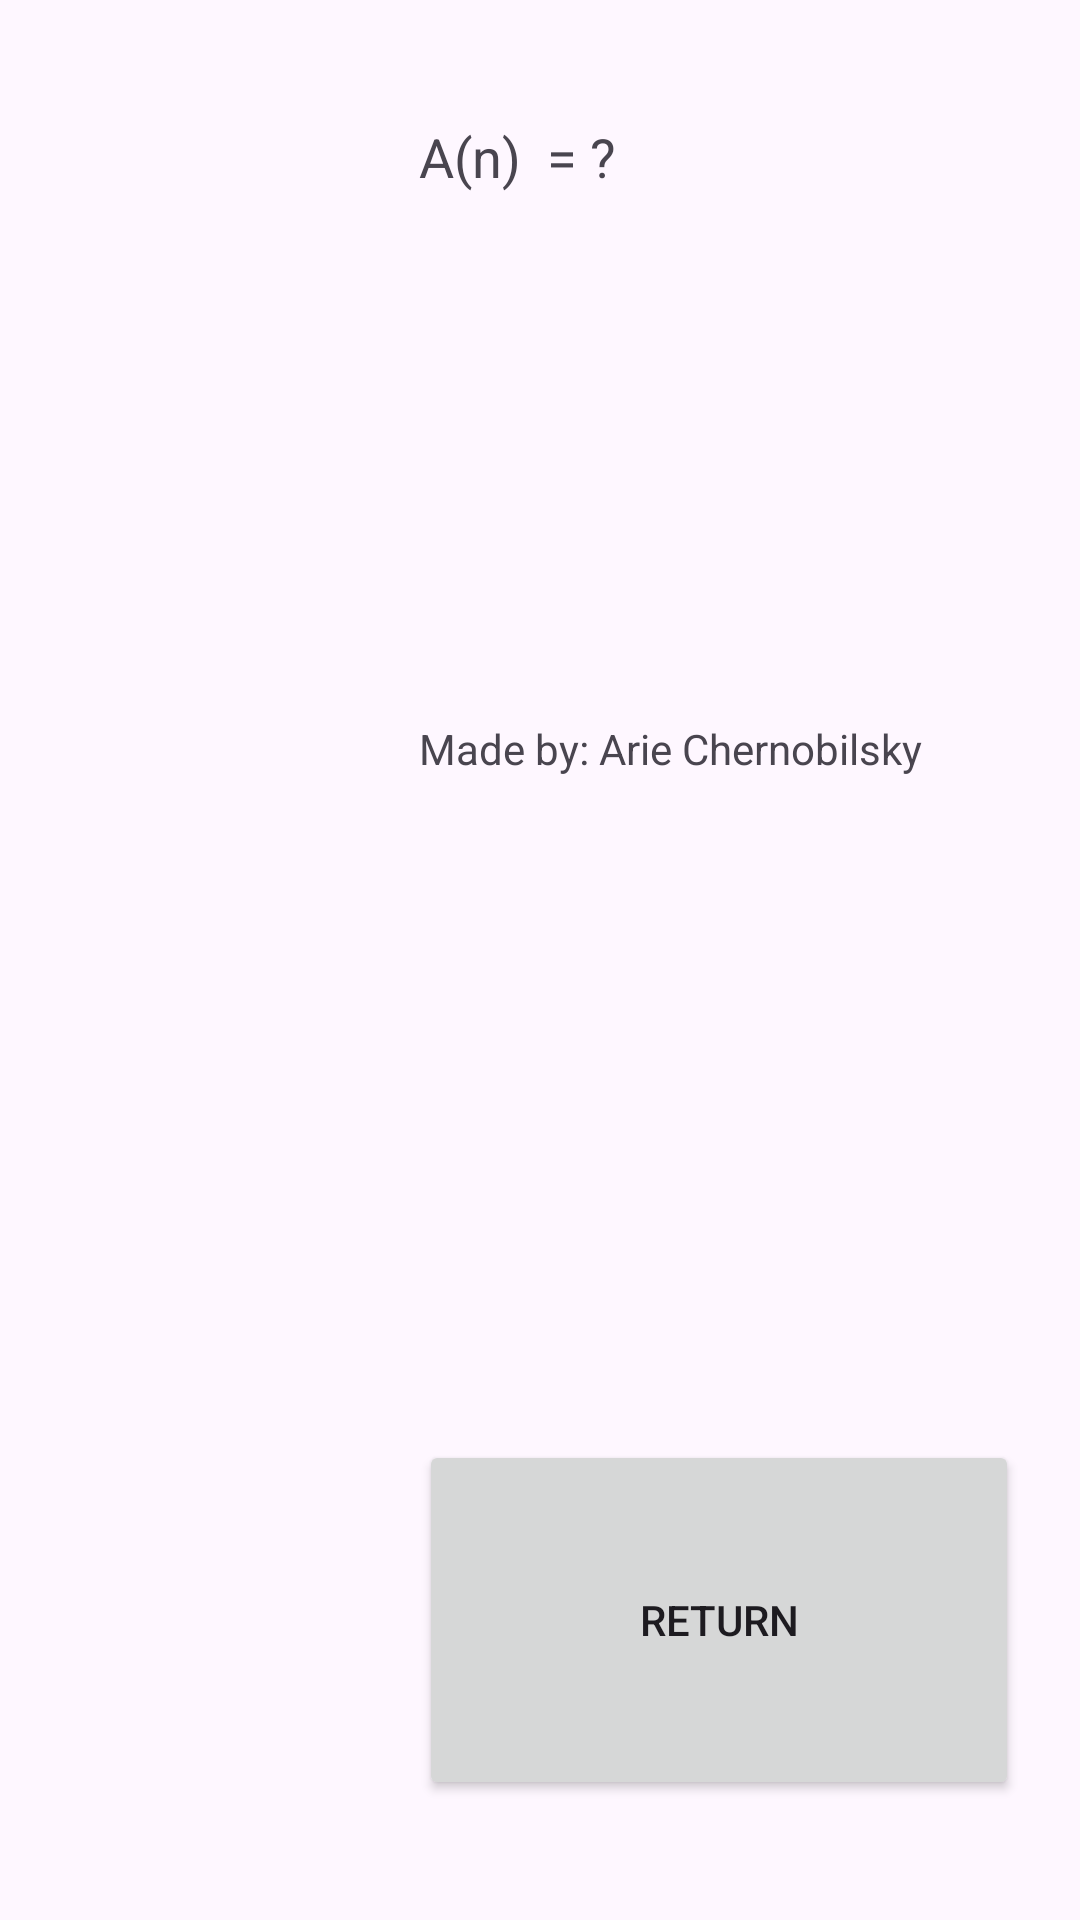

This screen was rendered from an Android layout file. Write that file and the resources it references.
<!-- AndroidManifest.xml: application theme Theme.Calculator_menus -->
<!-- res/layout/activity_main2.xml -->
<?xml version="1.0" encoding="utf-8"?>
<androidx.constraintlayout.widget.ConstraintLayout xmlns:android="http://schemas.android.com/apk/res/android"
    xmlns:app="http://schemas.android.com/apk/res-auto"
    xmlns:tools="http://schemas.android.com/tools"
    android:layout_width="match_parent"
    android:layout_height="match_parent"
    tools:context=".MainActivity2">

    <LinearLayout
        android:layout_width="match_parent"
        android:layout_height="match_parent"
        android:orientation="horizontal">

        <LinearLayout
            android:layout_width="0dp"
            android:layout_height="match_parent"
            android:layout_weight="1"
            android:orientation="horizontal">

            <ListView
                android:id="@+id/An"
                android:layout_width="match_parent"
                android:layout_height="match_parent" />
        </LinearLayout>

        <LinearLayout
            android:layout_width="0dp"
            android:layout_height="match_parent"
            android:layout_weight="2"
            android:orientation="horizontal">

            <Space
                android:layout_width="0dp"
                android:layout_height="match_parent"
                android:layout_weight="0.2" />

            <LinearLayout
                android:layout_width="0dp"
                android:layout_height="match_parent"
                android:layout_weight="2"
                android:orientation="vertical">

                <Space
                    android:layout_width="match_parent"
                    android:layout_height="0dp"
                    android:layout_weight="0.5" />

                <TextView
                    android:id="@+id/txt"
                    android:layout_width="match_parent"
                    android:layout_height="0dp"
                    android:layout_weight="0.5"
                    android:text="A(n)  = ?"
                    android:textAppearance="@style/TextAppearance.AppCompat.Medium" />

                <Space
                    android:layout_width="match_parent"
                    android:layout_height="0dp"
                    android:layout_weight="0.5" />

                <Space
                    android:layout_width="match_parent"
                    android:layout_height="0dp"
                    android:layout_weight="1.5" />

                <TextView
                    android:id="@+id/textView3"
                    android:layout_width="match_parent"
                    android:layout_height="0dp"
                    android:layout_weight="1"
                    android:text="Made by: Arie Chernobilsky" />

                <Space
                    android:layout_width="match_parent"
                    android:layout_height="0dp"
                    android:layout_weight="1.5" />

                <Space
                    android:layout_width="match_parent"
                    android:layout_height="0dp"
                    android:layout_weight="0.5" />

                <Button
                    android:id="@+id/button2"
                    android:layout_width="match_parent"
                    android:layout_height="0dp"
                    android:layout_weight="1.5"
                    android:onClick="return_main"
                    android:text="RETURN" />

                <Space
                    android:layout_width="match_parent"
                    android:layout_height="0dp"
                    android:layout_weight="0.5" />
            </LinearLayout>

            <Space
                android:layout_width="0dp"
                android:layout_height="match_parent"
                android:layout_weight="0.2" />

        </LinearLayout>
    </LinearLayout>

</androidx.constraintlayout.widget.ConstraintLayout>
<!-- resources referenced by this layout -->
<resources>
  <style name="Theme.Calculator_menus" parent="Base.Theme.Calculator_menus" />
  <style name="Base.Theme.Calculator_menus" parent="Theme.Material3.DayNight.NoActionBar">
          
          
      </style>
</resources>
